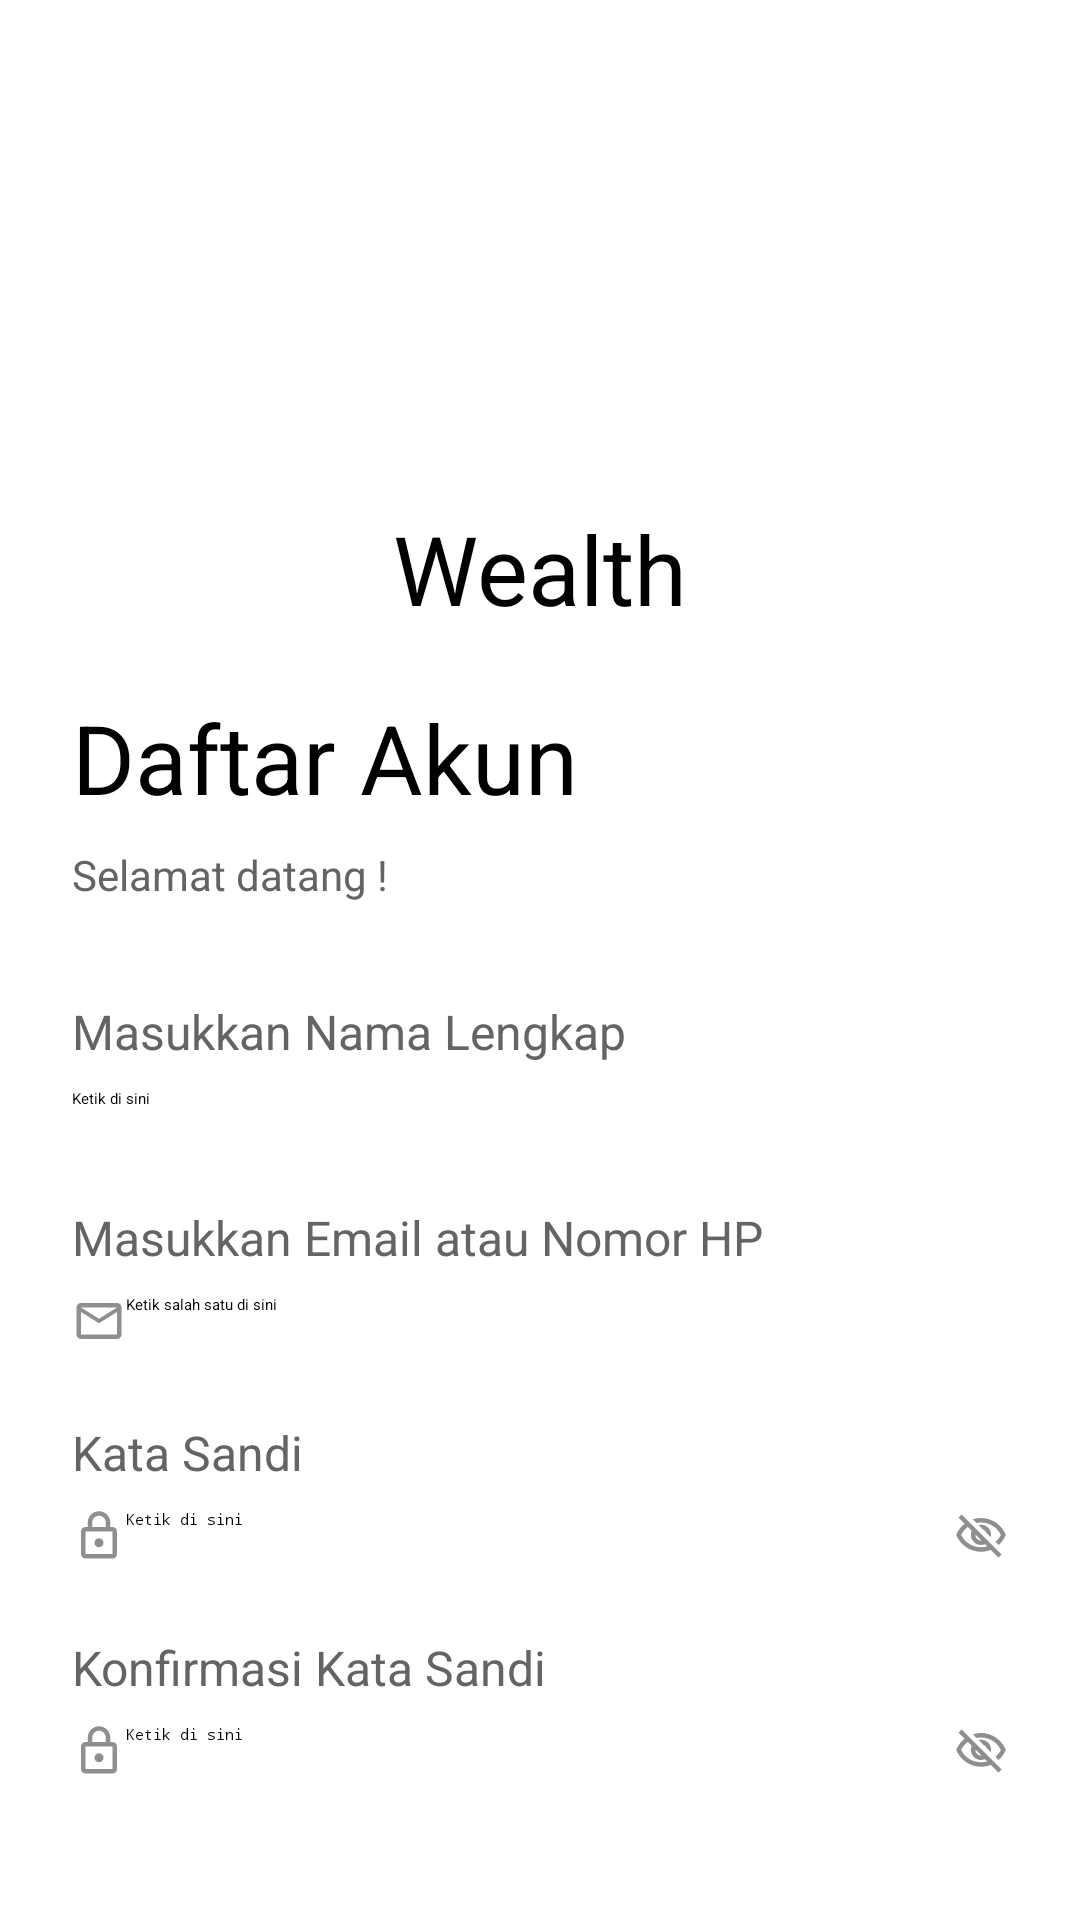

Layout XML and referenced resources for this Android screen:
<!-- AndroidManifest.xml: application theme Theme.Projek -->
<!-- res/layout/fragment_register.xml -->
<?xml version="1.0" encoding="utf-8"?>
<ScrollView xmlns:android="http://schemas.android.com/apk/res/android"
    xmlns:tools="http://schemas.android.com/tools"
    android:layout_width="match_parent"
    android:layout_height="match_parent"
    xmlns:app="http://schemas.android.com/apk/res-auto"
    tools:context=".ui.register.RegisterFragment">

    <LinearLayout
        android:layout_width="match_parent"
        android:layout_height="match_parent"
        android:orientation="vertical"
        android:paddingHorizontal="24dp">

        <ImageView
            android:layout_width="311dp"
            android:layout_height="132dp"
            app:srcCompat="@drawable/foto6"
            android:layout_gravity="center"
            android:layout_marginTop="36dp"/>
        <TextView
            android:layout_width="wrap_content"
            android:layout_height="wrap_content"
            android:textColor="@color/black"
            android:textSize="32sp"
            android:text="Wealth"
            android:layout_gravity="center"/>
        <TextView
            android:layout_width="wrap_content"
            android:layout_height="wrap_content"
            android:textColor="@color/black"
            android:textSize="32sp"
            android:text="Daftar Akun"
            android:layout_marginTop="20dp"/>
        <TextView
            android:layout_width="wrap_content"
            android:layout_height="wrap_content"
            android:textColor="@color/greyPrimary"
            android:textSize="14sp"
            android:text="Selamat datang !"
            android:layout_marginTop="8dp"/>
        <TextView
            android:layout_width="wrap_content"
            android:layout_height="wrap_content"
            android:textColor="@color/greyPrimary"
            android:textSize="16dp"
            android:text="Masukkan Nama Lengkap"
            android:layout_marginTop="32dp"/>
        <EditText
            android:id="@+id/et_name"
            android:layout_width="match_parent"
            android:layout_height="wrap_content"
            android:hint="Ketik di sini"
            android:layout_marginTop="8dp"/>
        <TextView
            android:layout_width="wrap_content"
            android:layout_height="wrap_content"
            android:textColor="@color/greyPrimary"
            android:textSize="16dp"
            android:text="Masukkan Email atau Nomor HP"
            android:layout_marginTop="32dp"/>
        <EditText
            android:id="@+id/et_email"
            android:layout_width="match_parent"
            android:layout_height="wrap_content"
            android:hint="Ketik salah satu di sini"
            android:layout_marginTop="8dp"
            android:drawableStart="@drawable/outline_email_24"/>
        <TextView
            android:layout_width="wrap_content"
            android:layout_height="wrap_content"
            android:textColor="@color/greyPrimary"
            android:textSize="16sp"
            android:text="Kata Sandi"
            android:layout_marginTop="24dp"/>
        <EditText
            android:id="@+id/et_password"
            android:layout_width="match_parent"
            android:layout_height="wrap_content"
            android:hint="Ketik di sini"
            android:layout_marginTop="8dp"
            android:inputType="textPassword"
            android:drawableEnd="@drawable/outline_visibility_off_24"
            android:drawableStart="@drawable/outline_lock_24"/>
        <TextView
            android:layout_width="wrap_content"
            android:layout_height="wrap_content"
            android:textColor="@color/greyPrimary"
            android:textSize="16sp"
            android:text="Konfirmasi Kata Sandi"
            android:layout_marginTop="24dp"/>
        <EditText
            android:layout_width="match_parent"
            android:layout_height="wrap_content"
            android:hint="Ketik di sini"
            android:layout_marginTop="8dp"
            android:inputType="textPassword"
            android:drawableEnd="@drawable/outline_visibility_off_24"
            android:drawableStart="@drawable/outline_lock_24"/>
        <Button
            android:id="@+id/btnDaftar"
            android:layout_width="match_parent"
            android:layout_height="wrap_content"
            android:text="Daftar"
            android:backgroundTint="@color/greySecondary"
            android:layout_marginTop="32dp"
            android:padding="14dp"
            android:textSize="16sp" />
        <TextView
            android:layout_width="wrap_content"
            android:layout_height="wrap_content"
            android:text="atau daftar dengan"
            android:textSize="14sp"
            android:textColor="@color/greySecondary"
            android:layout_marginTop="24dp"
            android:layout_gravity="center"/>
        <Button
            style="@style/Widget.Material3.Button.OutlinedButton.Icon"
            app:icon="@drawable/google"
            app:iconTint="@null"
            app:iconGravity="textStart"
            app:iconPadding="16dp"
            android:layout_width="match_parent"
            android:layout_height="wrap_content"
            android:text="Google"
            android:layout_marginTop="32dp"
            android:padding="14dp"
            android:textSize="16sp"
            android:textColor="@color/black"/>

        <TextView
            android:layout_width="wrap_content"
            android:layout_height="wrap_content"
            android:text="Sudah Punya Akun ? Login"
            android:layout_gravity="center"
            android:layout_marginVertical="32dp"
            android:textSize="14sp"
            android:textColor="@color/greySecondary"/>



    </LinearLayout>
</ScrollView>
<!-- resources referenced by this layout -->
<resources>
  <color name="black">#FF000000</color>
  <color name="greyPrimary">#646464</color>
  <color name="greySecondary">#696969</color>
  <!-- drawable foto6: png bitmap (drawable, 17723 bytes) -->
  <!-- drawable outline_email_24 (drawable) -->
  <vector android:height="18dp" android:tint="#8F8F8F"
      android:viewportHeight="24" android:viewportWidth="24"
      android:width="18dp" xmlns:android="http://schemas.android.com/apk/res/android">
      <path android:fillColor="@android:color/white" android:pathData="M22,6c0,-1.1 -0.9,-2 -2,-2L4,4c-1.1,0 -2,0.9 -2,2v12c0,1.1 0.9,2 2,2h16c1.1,0 2,-0.9 2,-2L22,6zM20,6l-8,5 -8,-5h16zM20,18L4,18L4,8l8,5 8,-5v10z"/>
  </vector>
  <!-- drawable outline_lock_24 (drawable) -->
  <vector android:height="18dp" android:tint="#8F8F8F"
      android:viewportHeight="24" android:viewportWidth="24"
      android:width="18dp" xmlns:android="http://schemas.android.com/apk/res/android">
      <path android:fillColor="@android:color/white" android:pathData="M18,8h-1L17,6c0,-2.76 -2.24,-5 -5,-5S7,3.24 7,6v2L6,8c-1.1,0 -2,0.9 -2,2v10c0,1.1 0.9,2 2,2h12c1.1,0 2,-0.9 2,-2L20,10c0,-1.1 -0.9,-2 -2,-2zM9,6c0,-1.66 1.34,-3 3,-3s3,1.34 3,3v2L9,8L9,6zM18,20L6,20L6,10h12v10zM12,17c1.1,0 2,-0.9 2,-2s-0.9,-2 -2,-2 -2,0.9 -2,2 0.9,2 2,2z"/>
  </vector>
  <!-- drawable outline_visibility_off_24 (drawable) -->
  <vector android:height="18dp" android:tint="#8F8F8F"
      android:viewportHeight="24" android:viewportWidth="24"
      android:width="18dp" xmlns:android="http://schemas.android.com/apk/res/android">
      <path android:fillColor="@android:color/white" android:pathData="M12,6c3.79,0 7.17,2.13 8.82,5.5 -0.59,1.22 -1.42,2.27 -2.41,3.12l1.41,1.41c1.39,-1.23 2.49,-2.77 3.18,-4.53C21.27,7.11 17,4 12,4c-1.27,0 -2.49,0.2 -3.64,0.57l1.65,1.65C10.66,6.09 11.32,6 12,6zM10.93,7.14L13,9.21c0.57,0.25 1.03,0.71 1.28,1.28l2.07,2.07c0.08,-0.34 0.14,-0.7 0.14,-1.07C16.5,9.01 14.48,7 12,7c-0.37,0 -0.72,0.05 -1.07,0.14zM2.01,3.87l2.68,2.68C3.06,7.83 1.77,9.53 1,11.5 2.73,15.89 7,19 12,19c1.52,0 2.98,-0.29 4.32,-0.82l3.42,3.42 1.41,-1.41L3.42,2.45 2.01,3.87zM9.51,11.37l2.61,2.61c-0.04,0.01 -0.08,0.02 -0.12,0.02 -1.38,0 -2.5,-1.12 -2.5,-2.5 0,-0.05 0.01,-0.08 0.01,-0.13zM6.11,7.97l1.75,1.75c-0.23,0.55 -0.36,1.15 -0.36,1.78 0,2.48 2.02,4.5 4.5,4.5 0.63,0 1.23,-0.13 1.77,-0.36l0.98,0.98c-0.88,0.24 -1.8,0.38 -2.75,0.38 -3.79,0 -7.17,-2.13 -8.82,-5.5 0.7,-1.43 1.72,-2.61 2.93,-3.53z"/>
  </vector>
</resources>
